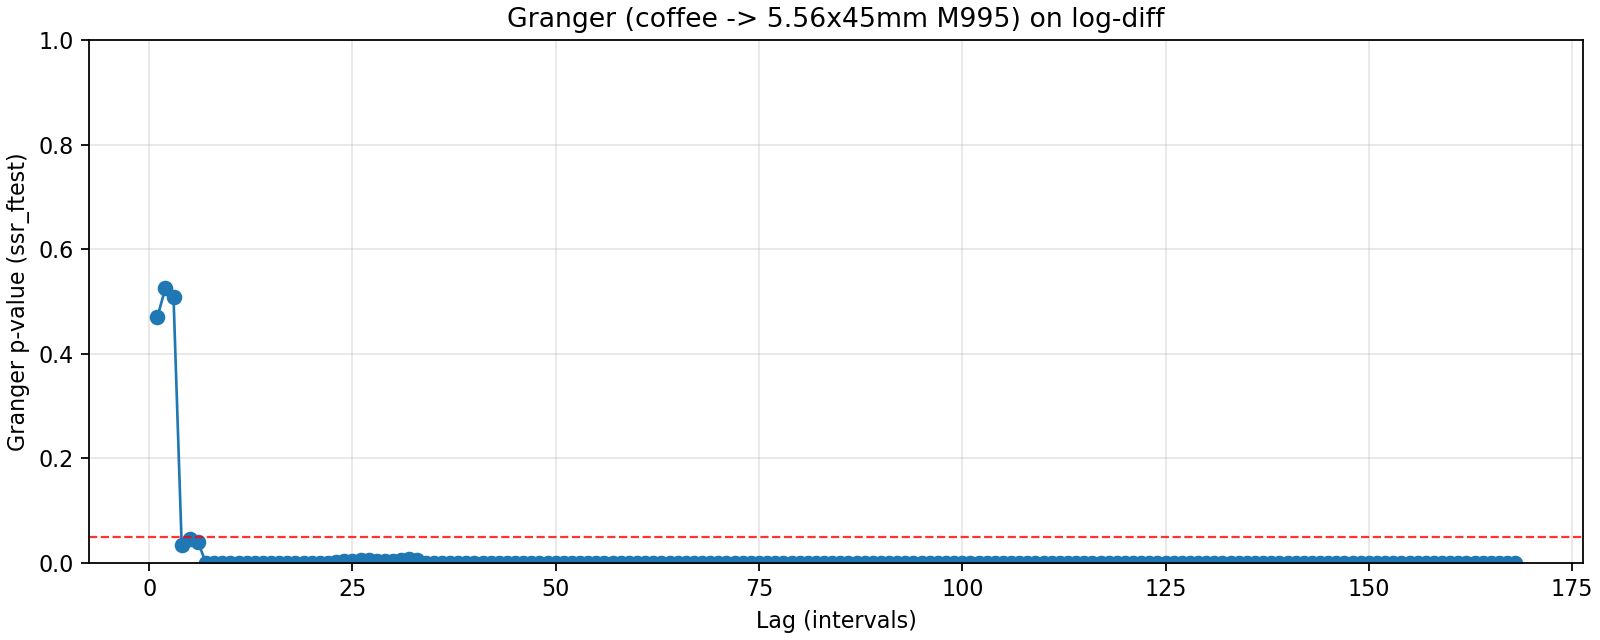

The table this chart was drawn from, first rows:
lag, ssr_ftest_pvalue, ssr_ftest_stat
1.0, 0.4695, 0.5233
2.0, 0.5255, 0.6436
3.0, 0.5082, 0.7744
4.0, 0.03512, 2.589
5.0, 0.04551, 2.267
6.0, 0.03971, 2.208
7.0, 6.319182203502975e-07, 5.988
8.0, 2.230900651749681e-13, 9.749
9.0, 4.0939827980036726e-14, 9.386
10.0, 1.723543924102306e-15, 9.432
11.0, 2.2212087812671596e-16, 9.24
12.0, 7.266177177972518e-16, 8.459
13.0, 2.1077320486006973e-15, 7.811
14.0, 6.887658373111637e-15, 7.228
15.0, 1.2236606158680062e-12, 6.075
16.0, 3.143983020271173e-11, 5.337
17.0, 9.087788871629609e-10, 4.65
18.0, 1.1854494882570767e-08, 4.134
19.0, 5.635767038479921e-08, 3.8
20.0, 5.448902351782965e-06, 3.068
21.0, 5.204037486502348e-05, 2.686
22.0, 9.823638844809502e-05, 2.548
23.0, 0.0008361, 2.203
24.0, 0.003164, 1.979
25.0, 0.003161, 1.956
26.0, 0.00463, 1.879
27.0, 0.005254, 1.842
28.0, 0.004147, 1.858
29.0, 0.002704, 1.898
30.0, 0.003055, 1.865
31.0, 0.00492, 1.787
32.0, 0.007603, 1.717
33.0, 0.005124, 1.755
34.0, 0.0005223, 2.007
35.0, 0.0003405, 2.035
36.0, 0.0001334, 2.114
37.0, 0.0001817, 2.065
38.0, 7.11746320812786e-05, 2.139
39.0, 8.37367437116723e-05, 2.106
40.0, 5.465004883462207e-05, 2.129
41.0, 9.993929106491366e-05, 2.058
42.0, 0.0002025, 1.979
43.0, 0.0001347, 2.002
44.0, 0.0002352, 1.939
45.0, 0.0001002, 2.001
46.0, 2.715750745610855e-05, 2.097
47.0, 4.001247973394139e-05, 2.052
48.0, 8.971728690559852e-05, 1.974
49.0, 0.0001401, 1.926
50.0, 0.0001065, 1.937
51.0, 0.0002101, 1.872
52.0, 0.000146, 1.891
53.0, 3.917912160202032e-05, 1.982
54.0, 6.70835047943902e-05, 1.931
55.0, 0.0001234, 1.876
56.0, 9.684029772354298e-05, 1.885
57.0, 0.0001737, 1.833
58.0, 0.0002303, 1.804
59.0, 0.0003062, 1.775
60.0, 0.0003168, 1.765
... 108 more rows
